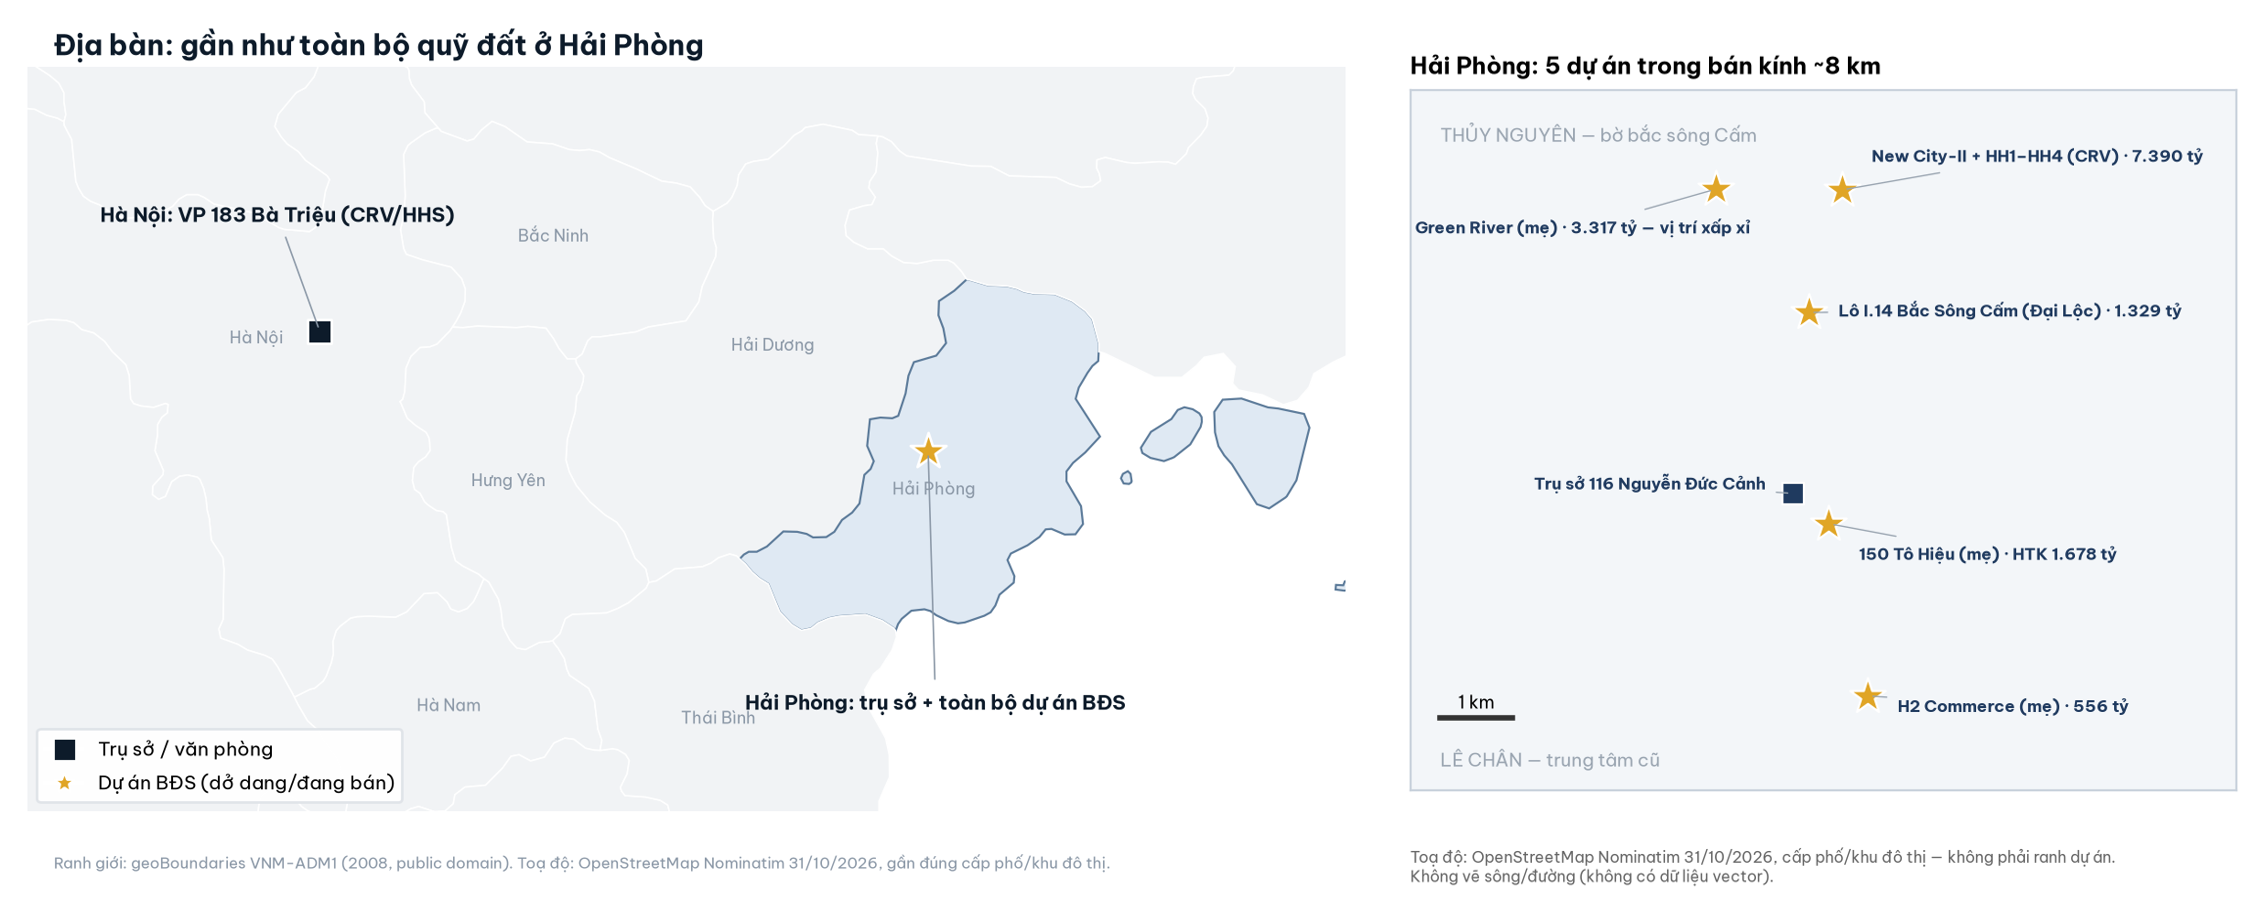

Values plotted in this chart, from the file beside it:
ten, lat, lon, loai, dx, dy
Trụ sở 116 Nguyễn Đức Cảnh, 20.85, 106.7, hq, -0.0345, 0.0005
150 Tô Hiệu (mẹ) · HTK 1.678 tỷ, 20.85, 106.7, proj, 0.004, -0.0045
H2 Commerce (mẹ) · 556 tỷ, 20.83, 106.7, proj, 0.004, -0.002
New City-II + HH1–HH4 (CRV) · 7.390 tỷ, 20.89, 106.7, proj, 0.004, 0.0035
Green River (mẹ) · 3.317 tỷ — vị trí xấp…, 20.89, 106.7, proj, -0.04, -0.0055
Lô I.14 Bắc Sông Cấm (Đại Lộc) · 1.329 t…, 20.88, 106.7, proj, 0.004, -0.0005
